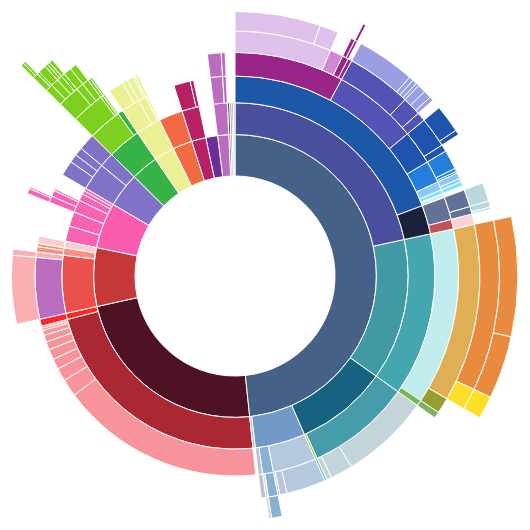
D3 v3 page, settled after 480 driven frames (8 s of simulated time); the page loaded 1 data file(s).

 
 // Dimensions of sunburst.
 var width = 750;
 var height = 600;
 var radius = Math.min(width, height) / 2;


 // Breadcrumb dimensions: width, height, spacing, width of tip/tail.
 var b = {
   w: 105, h: 30, s: 3, t: 10
 };

 // Mapping of step names to colors.
 var colors = {
   "Indo European": "#466187",
     "Slavic": "#7399c7",
         "West Slavic": "#88b1d1",
             "Lechitic": "#88b1d1",
                 "Polish": "#88b1d1",
             "Czech Slovak": "#d9d5ce",
                 "Czech": "#d9d5ce",
         "South Slavic": "#bcbfd1",  
             "Serbo Croatian": "#bcbfd1",
         "East Slavic": "#b6c7e0",
             "Ukrainian": "#b6c7e0",
             "Russian": "#b6c7e0",
             "Belarusian": "#b6c7e0",
     "Italic": "#4199a3",
         "Romance": "#44a7b0",
             "Italo Western": "#c0eced",
                 "Western": "#e0af55",
                     "Ibero Romance": "#e88b3f",
                         "Spanish": "#e88b3f",
                         "Portuguese": "#e88b3f",
                     "Gallo Romance": "#fcdf26",
                         "French": "#fcdf26",
                 "Italian": "#969e32",
             "Eastern": "#79b559",
                 "Romanian": "#79b559",
     "Indo Iranian": "#494f9c",
         "Iranian": "#1a2138",
             "Western Iranian": "#627194",
                 "Southwestern Iranian": "#627194",
                     "Persian": "#bdd6de",
                 "Northwestern Iranian": "#627194",
                     "Kurdish": "#bdd6de",
                     "Balochi": "#bdd6de",
             "Eastern Iranian": "#c25456",
                 "Pashto": "#fad0d0",
         "Indo Aryan": "#1c57a8",
             "Southern zone": "#237fdb",
                 "Marathi": "#237fdb",
                 "Konkani": "#237fdb",
                 "Deccan": "#237fdb",    
             "Sinhalese": "#d8edf0",
             "Northwestern zone": "#1f53ad",
                 "Sindhi": "#1f53ad",
                 "Lahnda": "#1f53ad",
                     "Saraiki": "#1f53ad",
                     "Punjabi": "#1f53ad",
             "Northern zone": "#80e5f5",
                 "Nepali": "#80e5f5",
             "Eastern zone": "#5253b5",
                 "Oriya": "#5253b5",
                 "Bihari": "#5253b5",
                     "Maithili": "#9a9fe3",
                     "Magahi": "#9a9fe3",
                     "Bhojpuri": "#9a9fe3",
                 "Bengali Assamese": "#5253b5",
                     "Sylheti": "#9a9fe3",
                     "Chittagonian": "#9a9fe3",
                     "Assamese": "#9a9fe3",
                     "Bengali": "#9a9fe3",
             "East Central zone": "#8bc8f2",
                 "Chhattisgarhi": "#8bc8f2",
                 "Awadhi": "#8bc8f2",
             "Central zone": "#992588",
                 "Western Hindi": "#dec1eb",
                     "Urdu": "#dec1eb",
                     "Hindi": "#dec1eb",
                 "Rajasthani": "#992588",
                     "Marwari": "#992588",
                         "Dhundari": "#992588",
                 "Haryanvi": "#992588",
                 "Gujarati": "#cf88d4",
     "Greek": "#bbbbbb",
     "Germanic": "#176280",
         "West": "#469cab",
             "German": "#c3d4db",
             "English": "#c3d4db",
             "Dutch": "#c3d4db",
         "North": "#6bb89e",
             "Swedish": "#6bb89e",
   "Sino Tibetan": "#4f1124",
     "Tibeto Burman": "#ff2626",
         "Burmese": "#ff2626",
     "Chinese": "#ab2833",
         "Xiang": "#f7949b",
         "Wu": "#f7949b",
         "Min Nan": "#f7949b",
         "Min Dong": "#f7949b",
         "Min Bein": "#f7949b",
         "Mandarin": "#f7949b",
         "Jin": "#f7949b",
         "Hakka": "#f7949b",
         "Gan": "#f7949b",
         "Cantonese": "#f7949b",
   "Afro Asiatic": "#c43937",
     "Semitic": "#eb514c",
         "South": "#faafb2",
             "Amharic": "#faafb2",
         "Central": "#faafb2",
             "Arabic": "#faafb2",
     "Cushitic": "#f59382",
         "Somali": "#f59382",
         "Oromo": "#f59382",
     "Chadic": "#f7ceca",
         "Hausa": "#f7ceca",
   "Austronesian": "#fa5cb0",
     "Sundanese": "#f763b2",
     "Philippine": "#f763b2",
         "Tagalog": "#f763b2",
         "Bisayan": "#f763b2",
             "Hiligaynon": "#f763b2",
             "Cebuan": "#f763b2",
         "Ilocano": "#f763b2",
     "Malay": "#f763b2",
     "Malagasy": "#f763b2",
     "Madurese": "#f763b2",
     "Javanese": "#f763b2",
   "Dravidian": "#8073c7",
     "Southern": "#8073c7",
         "Tamil": "#8073c7",
         "Malayalam": "#8073c7",
         "Kannada": "#8073c7",
     "South Central": "#8073c7",
         "Telugu": "#8073c7",
   "Niger Congo": "#35b346",
     "Atlantic Congo": "#35b346",
         "Volta Congo": "#7dd11e",
             "North": "#7dd11e",
                 "Mossi": "#7dd11e",
             "Kwa": "#7dd11e",
                 "Akan": "#7dd11e",
             "Benue Congo": "#7dd11e",
                 "Igboid": "#7dd11e",
                     "Igbo": "#7dd11e",
                 "Defoid": "#7dd11e",
                     "Yoruba": "#7dd11e",
                 "Bantoid": "#7dd11e",
                     "S": "#7dd11e",
                         "Shona": "#7dd11e",
                         "Nguni": "#7dd11e",
                             "Zulu": "#7dd11e",
                             "Xhosa": "#7dd11e",
                     "N": "#7dd11e",
                         "Chichewa": "#7dd11e",
                     "J": "#7dd11e",
                         "Kirundi": "#7dd11e",
                         "Kinyarwanda": "#7dd11e",
                     "G": "#7dd11e",
                         "Swahili": "#7dd11e",
         "Fula": "#35b346",
   "Altaic": "#ebf095",
     "Turkic": "#ebf095",
      "Western Turkic": "#ebf095",
         "Kazakh": "#ebf095",
      "Southern Turkic": "#ebf095",
         "Turkish": "#ebf095",
         "Azerbaijani": "#ebf095",
      "Eastern Turkic": "#ebf095",
         "Uzbek": "#ebf095",
         "Uyghur": "#ebf095",
   "Japonic": "#f06b43",
     "Japanese": "#f06b43",
   "Austro Asiatic": "#b82064",
     "Mon Khmer": "#b82064",
         "Vietnamese": "#b82064",
         "Khmer": "#b82064",
   "Korean": "#6a2e99",
   "Tai Kadai": "#ba6dbf",
     "Kam Tai": "#ba6dbf",
         "Southwestern": "#ba6dbf",
             "Thai": "#ba6dbf",
         "Central": "#ba6dbf",
             "Zhuang": "#ba6dbf",
   "Uralic": "#386a6e",
     "Hungarian": "#386a6e",
   "Creole": "#e05e6f",
     "Haitian Creole": "#e05e6f",
   "Quechuan": "#3c8eba",
     "Quechua": "#3c8eba",
   "Hmong Mien": "#bbbbbb",
     "Hmong":"#bbbbbb"
 };

 // Total size of all segments; we set this later, after loading the data.
 var totalSize = 0; 

 var vis = d3.select("#chart").append("svg:svg")
     .attr("width", width)
     .attr("height", height)
     .append("svg:g")
     .attr("id", "container")
     .attr("transform", "translate(" + width / 2 + "," + height / 2 + ")");

 var partition = d3.layout.partition()
     .size([2 * Math.PI, radius * radius])
     .value(function(d) { return d.size; });

 var arc = d3.svg.arc()
     .startAngle(function(d) { return d.x; })
     .endAngle(function(d) { return d.x + d.dx; })
     .innerRadius(function(d) { return Math.sqrt(d.y); })
     .outerRadius(function(d) { return Math.sqrt(d.y + d.dy); });

 // Use d3.text and d3.csv.parseRows so that we do not need to have a header
 // row, and can receive the csv as an array of arrays.
 d3.text("Languages.csv", function(text) {
   var csv = d3.csv.parseRows(text);
   var json = buildHierarchy(csv);
   createVisualization(json);
 });

 // Main function to draw and set up the visualization, once we have the data.
 function createVisualization(json) {

   // Basic setup of page elements.
   initializeBreadcrumbTrail();
   drawLegend();
   d3.select("#togglelegend").on("click", toggleLegend);

   // Bounding circle underneath the sunburst, to make it easier to detect
   // when the mouse leaves the parent g.
   vis.append("svg:circle")
       .attr("r", radius)
       .style("opacity", 0);

   // For efficiency, filter nodes to keep only those large enough to see.
   var nodes = partition.nodes(json)
       .filter(function(d) {
       return (d.dx > 0.005); // 0.005 radians = 0.29 degrees
       });

   var path = vis.data([json]).selectAll("path")
       .data(nodes)
       .enter().append("svg:path")
       .attr("display", function(d) { return d.depth ? null : "none"; })
       .attr("d", arc)
       .attr("fill-rule", "evenodd")
       .style("fill", function(d) { return colors[d.name]; })
       .style("opacity", 1)
       .on("mouseover", mouseover);

   // Add the mouseleave handler to the bounding circle.
   d3.select("#container").on("mouseleave", mouseleave);

   // Get total size of the tree = value of root node from partition.
   totalSize = path.node().__data__.value;
  };

 // Fade all but the current sequence, and show it in the breadcrumb trail.
 function mouseover(d) {

   var percentage = (100 * d.value / totalSize).toPrecision(3);
   var percentageString = percentage + "%";
   if (percentage < 0.1) {
     percentageString = "< 0.1%";
   }

   d3.select("#percentage")
       .text(percentageString);

   d3.select("#explanation")
       .style("visibility", "");

   var sequenceArray = getAncestors(d);
   updateBreadcrumbs(sequenceArray, percentageString);

   // Fade all the segments.
   d3.selectAll("path")
       .style("opacity", 0.3);

   // Then highlight only those that are an ancestor of the current segment.
   vis.selectAll("path")
       .filter(function(node) {
                 return (sequenceArray.indexOf(node) >= 0);
               })
       .style("opacity", 1);
 }

 // Restore everything to full opacity when moving off the visualization.
 function mouseleave(d) {

   // Hide the breadcrumb trail
   d3.select("#trail")
       .style("visibility", "hidden");

   // Deactivate all segments during transition.
   d3.selectAll("path").on("mouseover", null);

   // Transition each segment to full opacity and then reactivate it.
   d3.selectAll("path")
       .transition()
       .duration(1000)
       .style("opacity", 1)
       .each("end", function() {
               d3.select(this).on("mouseover", mouseover);
             });

   d3.select("#explanation")
       .transition()
       .duration(1000)
       .style("visibility", "hidden");
 }

 // Given a node in a partition layout, return an array of all of its ancestor
 // nodes, highest first, but excluding the root.
 function getAncestors(node) {
   var path = [];
   var current = node;
   while (current.parent) {
     path.unshift(current);
     current = current.parent;
   }
   return path;
 }

 function initializeBreadcrumbTrail() {
   // Add the svg area.
   var trail = d3.select("#sequence").append("svg:svg")
       .attr("width", width)
       .attr("height", 50)
       .attr("id", "trail");
   // Add the label at the end, for the percentage.
   trail.append("svg:text")
     .attr("id", "endlabel")
     .style("fill", "#000");
 }

 // Generate a string that describes the points of a breadcrumb polygon.
 function breadcrumbPoints(d, i) {
   var points = [];
   points.push("0,0");
   points.push(b.w + ",0");
   points.push(b.w + b.t + "," + (b.h / 2));
   points.push(b.w + "," + b.h);
   points.push("0," + b.h);
   if (i > 0) { // Leftmost breadcrumb; don't include 6th vertex.
     points.push(b.t + "," + (b.h / 2));
   }
   return points.join(" ");
 }

 // Update the breadcrumb trail to show the current sequence and percentage.
 function updateBreadcrumbs(nodeArray, percentageString) {

   // Data join; key function combines name and depth (= position in sequence).
   var g = d3.select("#trail")
       .selectAll("g")
       .data(nodeArray, function(d) { return d.name + d.depth; });

   // Add breadcrumb and label for entering nodes.
   var entering = g.enter().append("svg:g");

   entering.append("svg:polygon")
       .attr("points", breadcrumbPoints)
       .style("fill", function(d) { return colors[d.name]; });

   entering.append("svg:text")
       .attr("x", (b.w + b.t) / 2)
       .attr("y", b.h / 2)
       .attr("dy", "0.35em")
       .attr("text-anchor", "middle")
       .text(function(d) { return d.name; });

   // Set position for entering and updating nodes.
   g.attr("transform", function(d, i) {
     return "translate(" + i * (b.w + b.s) + ", 0)";
   });

   // Remove exiting nodes.
   g.exit().remove();

   // Now move and update the percentage at the end.
   d3.select("#trail").select("#endlabel")
       .attr("x", (nodeArray.length + 0.5) * (b.w + b.s))
       .attr("y", b.h / 2)
       .attr("dy", "0.35em")
       .attr("text-anchor", "middle")
       .text(percentageString);

   // Make the breadcrumb trail visible, if it's hidden.
   d3.select("#trail")
       .style("visibility", "");

 }

 function drawLegend() {

   // Dimensions of legend item: width, height, spacing, radius of rounded rect.
   var li = {
     w: 75, h: 30, s: 3, r: 3
   };

   var legend = d3.select("#legend").append("svg:svg")
       .attr("width", li.w)
       .attr("height", d3.keys(colors).length * (li.h + li.s));

   var g = legend.selectAll("g")
       .data(d3.entries(colors))
       .enter().append("svg:g")
       .attr("transform", function(d, i) {
               return "translate(0," + i * (li.h + li.s) + ")";
            });

   g.append("svg:rect")
       .attr("rx", li.r)
       .attr("ry", li.r)
       .attr("width", li.w)
       .attr("height", li.h)
       .style("fill", function(d) { return d.value; });

   g.append("svg:text")
       .attr("x", li.w / 2)
       .attr("y", li.h / 2)
       .attr("dy", "0.35em")
       .attr("text-anchor", "middle")
       .text(function(d) { return d.key; });
 }

 function toggleLegend() {
   var legend = d3.select("#legend");
   if (legend.style("visibility") == "hidden") {
     legend.style("visibility", "");
   } else {
     legend.style("visibility", "hidden");
   }
 }

 // Take a 2-column CSV and transform it into a hierarchical structure suitable
 // for a partition layout. The first column is a sequence of step names, from
 // root to leaf, separated by hyphens. The second column is a count of how 
 // often that sequence occurred.
 function buildHierarchy(csv) {
   var root = {"name": "root", "children": []};
   for (var i = 0; i < csv.length; i++) {
     var sequence = csv[i][0];
     var size = +csv[i][1];
     if (isNaN(size)) { // e.g. if this is a header row
       continue;
     }
     var parts = sequence.split("-");
     var currentNode = root;
     for (var j = 0; j < parts.length; j++) {
       var children = currentNode["children"];
       var nodeName = parts[j];
       var childNode;
       if (j + 1 < parts.length) {
    // Not yet at the end of the sequence; move down the tree.
  	var foundChild = false;
  	for (var k = 0; k < children.length; k++) {
  	  if (children[k]["name"] == nodeName) {
  	    childNode = children[k];
  	    foundChild = true;
  	    break;
  	  }
  	}
   // If we don't already have a child node for this branch, create it.
  	if (!foundChild) {
  	  childNode = {"name": nodeName, "children": []};
  	  children.push(childNode);
  	}
  	currentNode = childNode;
       } else {
  	// Reached the end of the sequence; create a leaf node.
  	childNode = {"name": nodeName, "size": size};
  	children.push(childNode);
       }
     }
   }
   return root;
 };
 
 

      // Hack to make this example display correctly in an iframe on bl.ocks.org
      d3.select(self.frameElement).style("height", "700px");
    
// ── sequences.js
// Dimensions of sunburst.
var width = 750;
var height = 600;
var radius = Math.min(width, height) / 2;


// Breadcrumb dimensions: width, height, spacing, width of tip/tail.
var b = {
  w: 105, h: 30, s: 3, t: 10
};

// Mapping of step names to colors.
var colors = {
  "Indo European": "#466187",
    "Slavic": "#7399c7",
        "West Slavic": "#88b1d1",
            "Lechitic": "#88b1d1",
                "Polish": "#88b1d1",
            "Czech Slovak": "#d9d5ce",
                "Czech": "#d9d5ce",
        "South Slavic": "#bcbfd1",  
            "Serbo Croatian": "#bcbfd1",
        "East Slavic": "#b6c7e0",
            "Ukrainian": "#b6c7e0",
            "Russian": "#b6c7e0",
            "Belarusian": "#b6c7e0",
    "Italic": "#4199a3",
        "Romance": "#44a7b0",
            "Italo Western": "#c0eced",
                "Western": "#e0af55",
                    "Ibero Romance": "#e88b3f",
                        "Spanish": "#e88b3f",
                        "Portuguese": "#e88b3f",
                    "Gallo Romance": "#fcdf26",
                        "French": "#fcdf26",
                "Italian": "#969e32",
            "Eastern": "#79b559",
                "Romanian": "#79b559",
    "Indo Iranian": "#494f9c",
        "Iranian": "#1a2138",
            "Western Iranian": "#627194",
                "Southwestern Iranian": "#627194",
                    "Persian": "#bdd6de",
                "Northwestern Iranian": "#627194",
                    "Kurdish": "#bdd6de",
                    "Balochi": "#bdd6de",
            "Eastern Iranian": "#c25456",
                "Pashto": "#fad0d0",
        "Indo Aryan": "#1c57a8",
            "Southern zone": "#237fdb",
                "Marathi": "#237fdb",
                "Konkani": "#237fdb",
                "Deccan": "#237fdb",    
            "Sinhalese": "#d8edf0",
            "Northwestern zone": "#1f53ad",
                "Sindhi": "#1f53ad",
                "Lahnda": "#1f53ad",
                    "Saraiki": "#1f53ad",
                    "Punjabi": "#1f53ad",
            "Northern zone": "#80e5f5",
                "Nepali": "#80e5f5",
            "Eastern zone": "#5253b5",
                "Oriya": "#5253b5",
                "Bihari": "#5253b5",
                    "Maithili": "#9a9fe3",
                    "Magahi": "#9a9fe3",
                    "Bhojpuri": "#9a9fe3",
                "Bengali Assamese": "#5253b5",
                    "Sylheti": "#9a9fe3",
                    "Chittagonian": "#9a9fe3",
                    "Assamese": "#9a9fe3",
                    "Bengali": "#9a9fe3",
            "East Central zone": "#8bc8f2",
                "Chhattisgarhi": "#8bc8f2",
                "Awadhi": "#8bc8f2",
            "Central zone": "#992588",
                "Western Hindi": "#dec1eb",
                    "Urdu": "#dec1eb",
                    "Hindi": "#dec1eb",
                "Rajasthani": "#992588",
                    "Marwari": "#992588",
                        "Dhundari": "#992588",
                "Haryanvi": "#992588",
                "Gujarati": "#cf88d4",
    "Greek": "#bbbbbb",
    "Germanic": "#176280",
        "West": "#469cab",
            "German": "#c3d4db",
            "English": "#c3d4db",
            "Dutch": "#c3d4db",
        "North": "#6bb89e",
            "Swedish": "#6bb89e",
  "Sino Tibetan": "#4f1124",
    "Tibeto Burman": "#ff2626",
        "Burmese": "#ff2626",
    "Chinese": "#ab2833",
        "Xiang": "#f7949b",
        "Wu": "#f7949b",
        "Min Nan": "#f7949b",
        "Min Dong": "#f7949b",
        "Min Bein": "#f7949b",
        "Mandarin": "#f7949b",
        "Jin": "#f7949b",
        "Hakka": "#f7949b",
        "Gan": "#f7949b",
        "Cantonese": "#f7949b",
  "Afro Asiatic": "#c43937",
    "Semitic": "#eb514c",
        "South": "#faafb2",
            "Amharic": "#faafb2",
        "Central": "#faafb2",
            "Arabic": "#faafb2",
    "Cushitic": "#f59382",
        "Somali": "#f59382",
        "Oromo": "#f59382",
    "Chadic": "#f7ceca",
        "Hausa": "#f7ceca",
  "Austronesian": "#fa5cb0",
    "Sundanese": "#f763b2",
    "Philippine": "#f763b2",
        "Tagalog": "#f763b2",
        "Bisayan": "#f763b2",
            "Hiligaynon": "#f763b2",
            "Cebuan": "#f763b2",
        "Ilocano": "#f763b2",
    "Malay": "#f763b2",
    "Malagasy": "#f763b2",
    "Madurese": "#f763b2",
    "Javanese": "#f763b2",
  "Dravidian": "#8073c7",
    "Southern": "#8073c7",
        "Tamil": "#8073c7",
        "Malayalam": "#8073c7",
        "Kannada": "#8073c7",
    "South Central": "#8073c7",
        "Telugu": "#8073c7",
  "Niger Congo": "#35b346",
    "Atlantic Congo": "#35b346",
        "Volta Congo": "#7dd11e",
            "North": "#7dd11e",
                "Mossi": "#7dd11e",
            "Kwa": "#7dd11e",
                "Akan": "#7dd11e",
            "Benue Congo": "#7dd11e",
                "Igboid": "#7dd11e",
                    "Igbo": "#7dd11e",
                "Defoid": "#7dd11e",
                    "Yoruba": "#7dd11e",
                "Bantoid": "#7dd11e",
                    "S": "#7dd11e",
                        "Shona": "#7dd11e",
                        "Nguni": "#7dd11e",
                            "Zulu": "#7dd11e",
                            "Xhosa": "#7dd11e",
                    "N": "#7dd11e",
                        "Chichewa": "#7dd11e",
                    "J": "#7dd11e",
                        "Kirundi": "#7dd11e",
                        "Kinyarwanda": "#7dd11e",
                    "G": "#7dd11e",
                        "Swahili": "#7dd11e",
        "Fula": "#35b346",
  "Altaic": "#ebf095",
    "Turkic": "#ebf095",
     "Western Turkic": "#ebf095",
        "Kazakh": "#ebf095",
     "Southern Turkic": "#ebf095",
        "Turkish": "#ebf095",
        "Azerbaijani": "#ebf095",
     "Eastern Turkic": "#ebf095",
        "Uzbek": "#ebf095",
        "Uyghur": "#ebf095",
  "Japonic": "#f06b43",
    "Japanese": "#f06b43",
  "Austro Asiatic": "#b82064",
    "Mon Khmer": "#b82064",
        "Vietnamese": "#b82064",
        "Khmer": "#b82064",
  "Korean": "#6a2e99",
  "Tai Kadai": "#ba6dbf",
    "Kam Tai": "#ba6dbf",
        "Southwestern": "#ba6dbf",
            "Thai": "#ba6dbf",
        "Central": "#ba6dbf",
            "Zhuang": "#ba6dbf",
  "Uralic": "#386a6e",
    "Hungarian": "#386a6e",
  "Creole": "#e05e6f",
    "Haitian Creole": "#e05e6f",
  "Quechuan": "#3c8eba",
    "Quechua": "#3c8eba",
  "Hmong Mien": "#bbbbbb",
    "Hmong":"#bbbbbb"
};

// Total size of all segments; we set this later, after loading the data.
var totalSize = 0; 

var vis = d3.select("#chart").append("svg:svg")
    .attr("width", width)
    .attr("height", height)
    .append("svg:g")
    .attr("id", "container")
    .attr("transform", "translate(" + width / 2 + "," + height / 2 + ")");

var partition = d3.layout.partition()
    .size([2 * Math.PI, radius * radius])
    .value(function(d) { return d.size; });

var arc = d3.svg.arc()
    .startAngle(function(d) { return d.x; })
    .endAngle(function(d) { return d.x + d.dx; })
    .innerRadius(function(d) { return Math.sqrt(d.y); })
    .outerRadius(function(d) { return Math.sqrt(d.y + d.dy); });

// Use d3.text and d3.csv.parseRows so that we do not need to have a header
// row, and can receive the csv as an array of arrays.
d3.text("Languages.csv", function(text) {
  var csv = d3.csv.parseRows(text);
  var json = buildHierarchy(csv);
  createVisualization(json);
});

// Main function to draw and set up the visualization, once we have the data.
function createVisualization(json) {

  // Basic setup of page elements.
  initializeBreadcrumbTrail();
  drawLegend();
  d3.select("#togglelegend").on("click", toggleLegend);

  // Bounding circle underneath the sunburst, to make it easier to detect
  // when the mouse leaves the parent g.
  vis.append("svg:circle")
      .attr("r", radius)
      .style("opacity", 0);

  // For efficiency, filter nodes to keep only those large enough to see.
  var nodes = partition.nodes(json)
      .filter(function(d) {
      return (d.dx > 0.005); // 0.005 radians = 0.29 degrees
      });

  var path = vis.data([json]).selectAll("path")
      .data(nodes)
      .enter().append("svg:path")
      .attr("display", function(d) { return d.depth ? null : "none"; })
      .attr("d", arc)
      .attr("fill-rule", "evenodd")
      .style("fill", function(d) { return colors[d.name]; })
      .style("opacity", 1)
      .on("mouseover", mouseover);

  // Add the mouseleave handler to the bounding circle.
  d3.select("#container").on("mouseleave", mouseleave);

  // Get total size of the tree = value of root node from partition.
  totalSize = path.node().__data__.value;
 };

// Fade all but the current sequence, and show it in the breadcrumb trail.
function mouseover(d) {

  var percentage = (100 * d.value / totalSize).toPrecision(3);
  var percentageString = percentage + "%";
  if (percentage < 0.1) {
    percentageString = "< 0.1%";
  }

  d3.select("#percentage")
      .text(percentageString);

  d3.select("#explanation")
      .style("visibility", "");

  var sequenceArray = getAncestors(d);
  updateBreadcrumbs(sequenceArray, percentageString);

  // Fade all the segments.
  d3.selectAll("path")
      .style("opacity", 0.3);

  // Then highlight only those that are an ancestor of the current segment.
  vis.selectAll("path")
      .filter(function(node) {
                return (sequenceArray.indexOf(node) >= 0);
              })
      .style("opacity", 1);
}

// Restore everything to full opacity when moving off the visualization.
function mouseleave(d) {

  // Hide the breadcrumb trail
  d3.select("#trail")
      .style("visibility", "hidden");

  // Deactivate all segments during transition.
  d3.selectAll("path").on("mouseover", null);

  // Transition each segment to full opacity and then reactivate it.
  d3.selectAll("path")
      .transition()
      .duration(1000)
      .style("opacity", 1)
      .each("end", function() {
              d3.select(this).on("mouseover", mouseover);
            });

  d3.select("#explanation")
      .transition()
      .duration(1000)
      .style("visibility", "hidden");
}

// Given a node in a partition layout, return an array of all of its ancestor
// nodes, highest first, but excluding the root.
function getAncestors(node) {
  var path = [];
  var current = node;
  while (current.parent) {
    path.unshift(current);
    current = current.parent;
  }
  return path;
}

function initializeBreadcrumbTrail() {
  // Add the svg area.
  var trail = d3.select("#sequence").append("svg:svg")
      .attr("width", width)
      .attr("height", 50)
      .attr("id", "trail");
  // Add the label at the end, for the percentage.
  trail.append("svg:text")
    .attr("id", "endlabel")
    .style("fill", "#000");
}

// Generate a string that describes the points of a breadcrumb polygon.
function breadcrumbPoints(d, i) {
  var points = [];
  points.push("0,0");
  points.push(b.w + ",0");
  points.push(b.w + b.t + "," + (b.h / 2));
  points.push(b.w + "," + b.h);
  points.push("0," + b.h);
  if (i > 0) { // Leftmost breadcrumb; don't include 6th vertex.
    points.push(b.t + "," + (b.h / 2));
  }
  return points.join(" ");
}

// Update the breadcrumb trail to show the current sequence and percentage.
function updateBreadcrumbs(nodeArray, percentageString) {

  // Data join; key function combines name and depth (= position in sequence).
  var g = d3.select("#trail")
      .selectAll("g")
      .data(nodeArray, function(d) { return d.name + d.depth; });

  // Add breadcrumb and label for entering nodes.
  var entering = g.enter().append("svg:g");

  entering.append("svg:polygon")
      .attr("points", breadcrumbPoints)
      .style("fill", function(d) { return colors[d.name]; });

  entering.append("svg:text")
      .attr("x", (b.w + b.t) / 2)
      .attr("y", b.h / 2)
      .attr("dy", "0.35em")
      .attr("text-anchor", "middle")
      .text(function(d) { return d.name; });

  // Set position for entering and updating nodes.
  g.attr("transform", function(d, i) {
    return "translate(" + i * (b.w + b.s) + ", 0)";
  });

  // Remove exiting nodes.
  g.exit().remove();

  // Now move and update the percentage at the end.
  d3.select("#trail").select("#endlabel")
      .attr("x", (nodeArray.length + 0.5) * (b.w + b.s))
      .attr("y", b.h / 2)
      .attr("dy", "0.35em")
      .attr("text-anchor", "middle")
      .text(percentageString);

  // Make the breadcrumb trail visible, if it's hidden.
  d3.select("#trail")
      .style("visibility", "");

}

function drawLegend() {

  // Dimensions of legend item: width, height, spacing, radius of rounded rect.
  var li = {
    w: 75, h: 30, s: 3, r: 3
  };

  var legend = d3.select("#legend").append("svg:svg")
      .attr("width", li.w)
      .attr("height", d3.keys(colors).length * (li.h + li.s));

  var g = legend.selectAll("g")
      .data(d3.entries(colors))
      .enter().append("svg:g")
      .attr("transform", function(d, i) {
              return "translate(0," + i * (li.h + li.s) + ")";
           });

  g.append("svg:rect")
      .attr("rx", li.r)
      .attr("ry", li.r)
      .attr("width", li.w)
      .attr("height", li.h)
      .style("fill", function(d) { return d.value; });

  g.append("svg:text")
      .attr("x", li.w / 2)
      .attr("y", li.h / 2)
      .attr("dy", "0.35em")
      .attr("text-anchor", "middle")
      .text(function(d) { return d.key; });
}

function toggleLegend() {
  var legend = d3.select("#legend");
  if (legend.style("visibility") == "hidden") {
    legend.style("visibility", "");
  } else {
    legend.style("visibility", "hidden");
  }
}

// Take a 2-column CSV and transform it into a hierarchical structure suitable
// for a partition layout. The first column is a sequence of step names, from
// root to leaf, separated by hyphens. The second column is a count of how 
// often that sequence occurred.
function buildHierarchy(csv) {
  var root = {"name": "root", "children": []};
  for (var i = 0; i < csv.length; i++) {
    var sequence = csv[i][0];
    var size = +csv[i][1];
    if (isNaN(size)) { // e.g. if this is a header row
      continue;
    }
    var parts = sequence.split("-");
    var currentNode = root;
    for (var j = 0; j < parts.length; j++) {
      var children = currentNode["children"];
      var nodeName = parts[j];
      var childNode;
      if (j + 1 < parts.length) {
   // Not yet at the end of the sequence; move down the tree.
 	var foundChild = false;
 	for (var k = 0; k < children.length; k++) {
 	  if (children[k]["name"] == nodeName) {
 	    childNode = children[k];
 	    foundChild = true;
 	    break;
 	  }
 	}
  // If we don't already have a child node for this branch, create it.
 	if (!foundChild) {
 	  childNode = {"name": nodeName, "children": []};
 	  children.push(childNode);
 	}
 	currentNode = childNode;
      } else {
 	// Reached the end of the sequence; create a leaf node.
 	childNode = {"name": nodeName, "size": size};
 	children.push(childNode);
      }
    }
  }
  return root;
};


### data: Languages.csv
Uralic-Hungarian, 13
Tai Kadai-Kam Tai-Southwestern-Thai, 56
Tai Kadai-Kam Tai-Central-Zhuang, 16
Sino Tibetan-Tibeto Burman-Burmese, 33
Sino Tibetan-Chinese-Xiang, 38
Sino Tibetan-Chinese-Wu, 80
Sino Tibetan-Chinese-Min Nan, 47
Sino Tibetan-Chinese-Min Dong, 9.5
Sino Tibetan-Chinese-Min Bein, 10.9
Sino Tibetan-Chinese-Mandarin, 935
Sino Tibetan-Chinese-Jin, 48
Sino Tibetan-Chinese-Hakka, 31
Sino Tibetan-Chinese-Gan, 22
Sino Tibetan-Chinese-Cantonese, 59
Quechuan-Quechua, 8.9
Niger Congo-Atlantic Congo-Volta Congo-N…, 7.6
Niger Congo-Atlantic Congo-Volta Congo-K…, 11
Niger Congo-Atlantic Congo-Volta Congo-B…, 24
Niger Congo-Atlantic Congo-Volta Congo-B…, 28
Niger Congo-Atlantic Congo-Volta Congo-B…, 8.3
Niger Congo-Atlantic Congo-Volta Congo-B…, 10.4
Niger Congo-Atlantic Congo-Volta Congo-B…, 7.6
Niger Congo-Atlantic Congo-Volta Congo-B…, 12
Niger Congo-Atlantic Congo-Volta Congo-B…, 8.8
Niger Congo-Atlantic Congo-Volta Congo-B…, 9.8
Niger Congo-Atlantic Congo-Volta Congo-B…, 26
Niger Congo-Atlantic Congo-Fula, 24
Korean, 76
Japonic-Japanese, 127
Indo European-Slavic-West Slavic-Lechiti…, 40
Indo European-Slavic-West Slavic-Czech S…, 10
Indo European-Slavic-South Slavic-Serbo …, 19
Indo European-Slavic-East Slavic-Ukraini…, 30
Indo European-Slavic-East Slavic-Russian, 160
Indo European-Slavic-East Slavic-Belarus…, 7.6
Indo European-Italic-Romance-Italo Weste…, 387
Indo European-Italic-Romance-Italo Weste…, 204
Indo European-Italic-Romance-Italo Weste…, 74
Indo European-Italic-Romance-Italo Weste…, 59
Indo European-Italic-Romance-Eastern-Rom…, 24
Indo European-Indo Iranian-Iranian-Weste…, 65
Indo European-Indo Iranian-Iranian-Weste…, 21
Indo European-Indo Iranian-Iranian-Weste…, 7.6
Indo European-Indo Iranian-Iranian-Easte…, 39
Indo European-Indo Iranian-Indo Aryan-So…, 73
Indo European-Indo Iranian-Indo Aryan-So…, 7.4
Indo European-Indo Iranian-Indo Aryan-So…, 11
Indo European-Indo Iranian-Indo Aryan-Si…, 16
Indo European-Indo Iranian-Indo Aryan-No…, 26
Indo European-Indo Iranian-Indo Aryan-No…, 17
Indo European-Indo Iranian-Indo Aryan-No…, 96
Indo European-Indo Iranian-Indo Aryan-No…, 17
Indo European-Indo Iranian-Indo Aryan-Ea…, 33
Indo European-Indo Iranian-Indo Aryan-Ea…, 27
Indo European-Indo Iranian-Indo Aryan-Ea…, 14
Indo European-Indo Iranian-Indo Aryan-Ea…, 29
Indo European-Indo Iranian-Indo Aryan-Ea…, 10.7
Indo European-Indo Iranian-Indo Aryan-Ea…, 16
Indo European-Indo Iranian-Indo Aryan-Ea…, 15
Indo European-Indo Iranian-Indo Aryan-Ea…, 202
Indo European-Indo Iranian-Indo Aryan-Ea…, 12
... 39 more rows